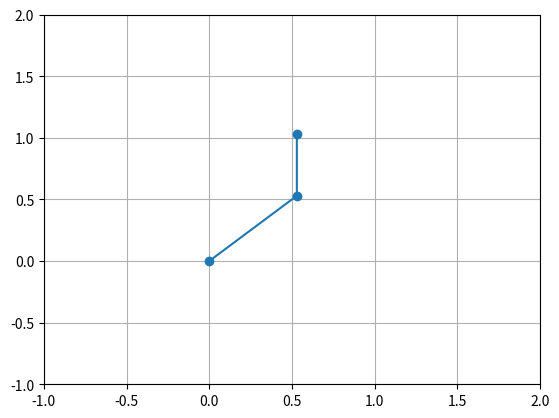

Here is the Python script that generated this plot:
"""Example of computing joint locations in space using rigid body transformations."""
import numpy as np
import matplotlib.pyplot as plt


# link lengths
L1 = 0.75
L2 = 0.5

# joint angles
θ1 = 0.25 * np.pi
θ2 = 0.25 * np.pi


def transformation_matrix(θ, x, y):
    """2D tranformation matrix consisting of a rotation by angle θ and translation by (x, y)."""
    c = np.cos(θ)
    s = np.sin(θ)
    return np.array([[c, -s, x], [s, c, y], [0, 0, 1]])


def invert_transformation_matrix(T):
    """Inverse of a 2D transformation matrix.

    This is equivalent to just calling np.linalg.inv(T), but is potentially faster.
    """
    C = T[:2, :2]
    r = T[:2, 2]

    T_inv = np.eye(3)
    T_inv[:2, :2] = C.T
    T_inv[:2, 2] = -C.T @ r
    return T_inv


def main():
    # Transformation between fixed world frame F_0 and the frame F_1 located at
    # joint 1 and pointing along link 1. This maps points expressed in F_1 to
    # the equivalent point in F_0.
    T_01 = transformation_matrix(θ1, 0, 0)

    # Transformation between joint frame F_1 and F_2
    T_12 = transformation_matrix(θ2, L1, 0)

    # Transformation between joint frame F_2 and F_3
    T_23 = transformation_matrix(0, L2, 0)

    # Compound transforms to get the location of each point in the world frame
    T_02 = T_01 @ T_12
    T_03 = T_02 @ T_23

    # We can easily invert transforms, such that T @ inv(T) == np.eye(3)
    T_30 = invert_transformation_matrix(T_03)

    # Homogeneous points in 2D have the form (x, y, 1)
    r0 = np.array([0, 0, 1])  # origin

    # Location of each joint, expressed in the world frame
    # Here we are transforming the origin of each frame to its location in the
    # world frame F_0
    r1 = T_01 @ r0
    r2 = T_02 @ r0
    r3 = T_03 @ r0

    # Plot the points
    plt.figure()
    plt.plot([r1[0], r2[0], r3[0]], [r1[1], r2[1], r3[1]], "-o")
    plt.xlim([-1, 2])
    plt.ylim([-1, 2])
    plt.grid()
    plt.show()


if __name__ == "__main__":
    main()
